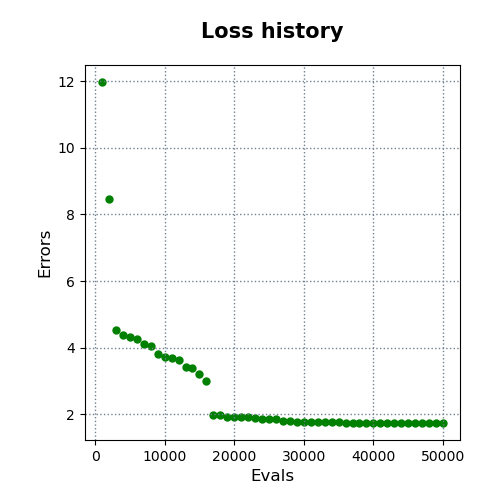

The data file committed next to this chart (first rows):
evals, errors
1000, 11.98
2000, 8.474
3000, 4.524
4000, 4.37
5000, 4.332
6000, 4.258
7000, 4.107
8000, 4.046
9000, 3.813
10000, 3.705
11000, 3.696
12000, 3.624
13000, 3.419
14000, 3.376
15000, 3.216
16000, 3.006
17000, 1.981
18000, 1.981
19000, 1.905
20000, 1.905
21000, 1.905
22000, 1.905
23000, 1.889
24000, 1.869
25000, 1.869
26000, 1.869
27000, 1.808
28000, 1.794
29000, 1.767
30000, 1.767
31000, 1.756
32000, 1.756
33000, 1.756
34000, 1.752
35000, 1.752
36000, 1.744
37000, 1.744
38000, 1.744
39000, 1.744
40000, 1.744
41000, 1.74
42000, 1.74
43000, 1.74
44000, 1.74
45000, 1.74
46000, 1.738
47000, 1.738
48000, 1.738
49000, 1.738
50000, 1.738
